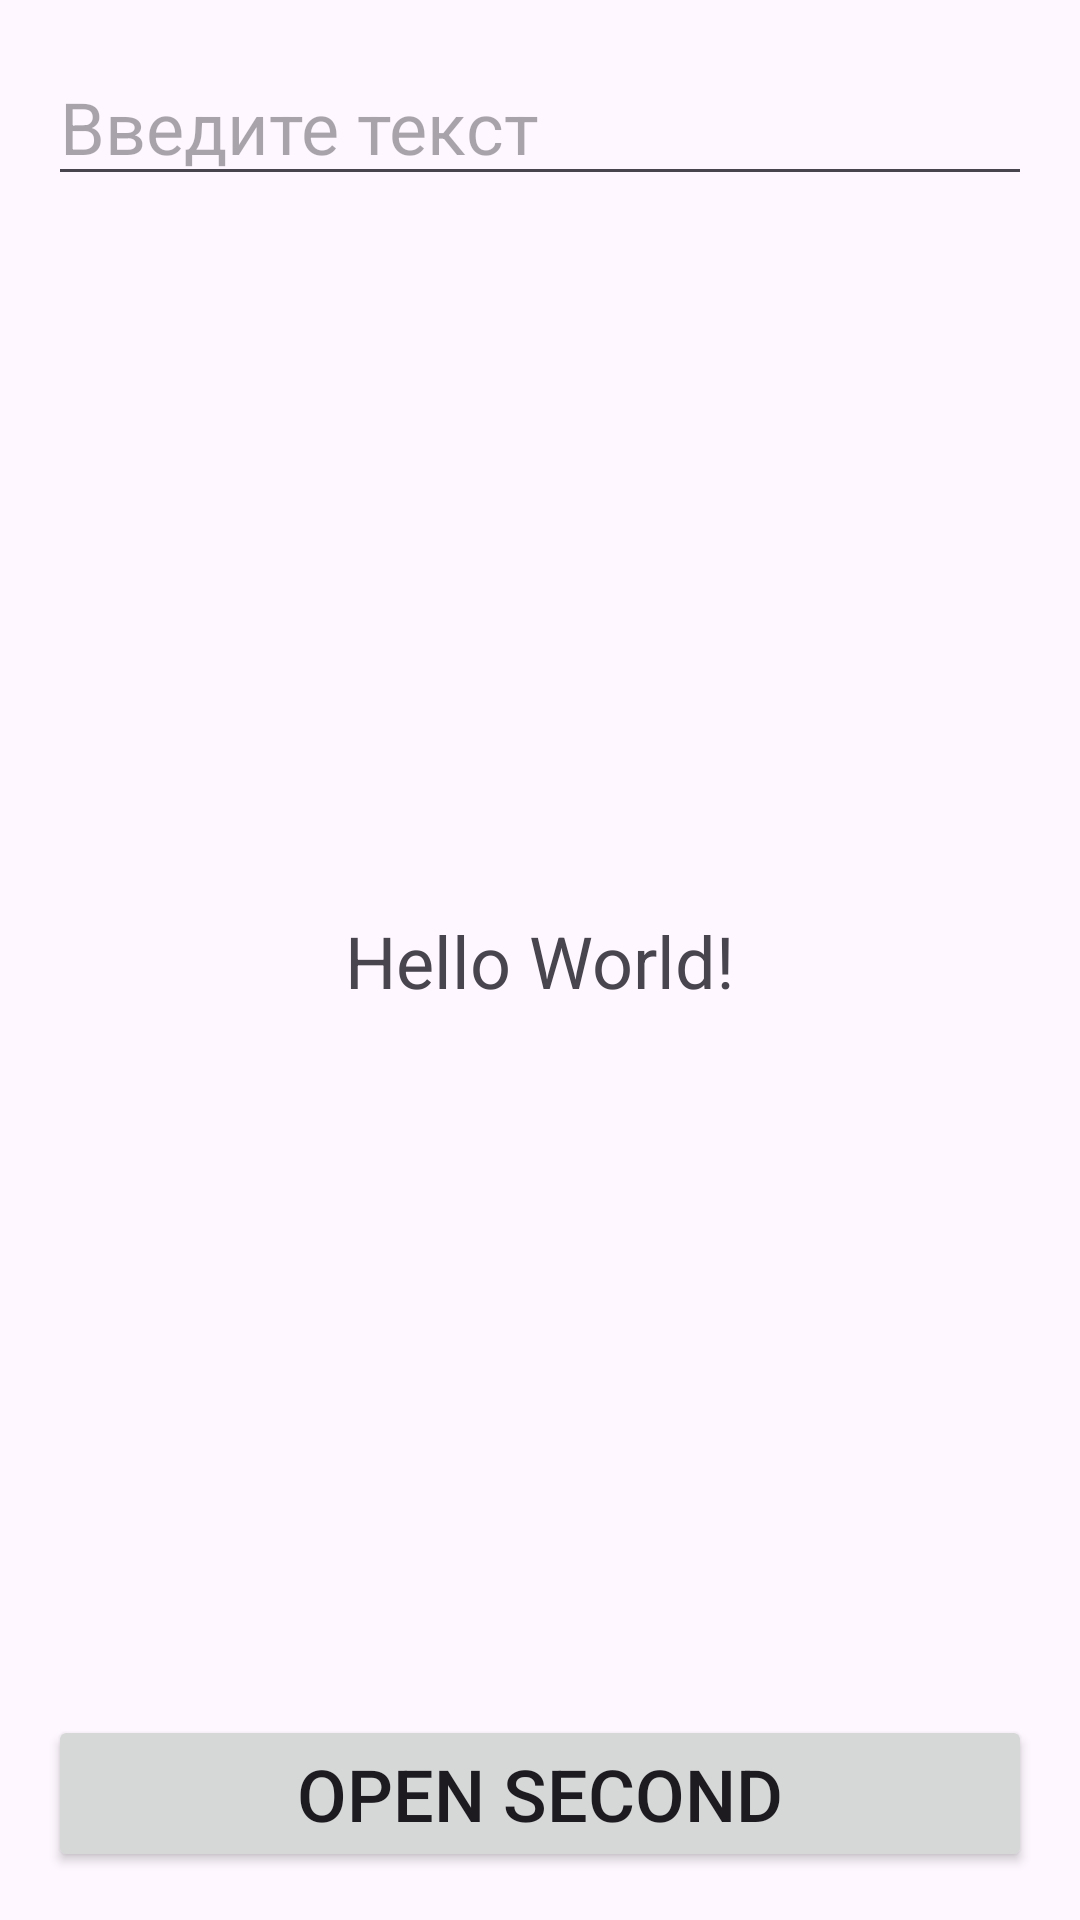

The Android layout XML behind this screen, and the referenced resources:
<!-- AndroidManifest.xml: application theme Theme.LifecycleActivity3 -->
<!-- res/layout/activity_main.xml -->
<?xml version="1.0" encoding="utf-8"?>
<androidx.constraintlayout.widget.ConstraintLayout xmlns:android="http://schemas.android.com/apk/res/android"
    xmlns:app="http://schemas.android.com/apk/res-auto"
    xmlns:tools="http://schemas.android.com/tools"
    android:layout_width="match_parent"
    android:layout_height="match_parent"
    tools:context=".MainActivity">

    <EditText
        android:id="@+id/edit_text"
        android:textSize="24sp"
        android:layout_marginTop="16dp"
        android:hint="Введите текст"
        android:layout_marginHorizontal="16dp"
        app:layout_constraintTop_toTopOf="parent"
        android:layout_width="match_parent"
        android:layout_height="wrap_content"/>

    <TextView
        android:id="@+id/text_view"
        android:textSize="24sp"
        android:layout_width="wrap_content"
        android:layout_height="wrap_content"
        android:text="Hello World!"
        app:layout_constraintBottom_toBottomOf="parent"
        app:layout_constraintEnd_toEndOf="parent"
        app:layout_constraintStart_toStartOf="parent"
        app:layout_constraintTop_toTopOf="parent" />

    <Button
        android:id="@+id/button"
        android:textSize="24sp"
        android:text="Open Second"
        android:layout_margin="16dp"
        app:layout_constraintBottom_toBottomOf="parent"
        android:layout_width="match_parent"
        android:layout_height="wrap_content"/>

</androidx.constraintlayout.widget.ConstraintLayout>
<!-- resources referenced by this layout -->
<resources>
  <style name="Theme.LifecycleActivity3" parent="Base.Theme.LifecycleActivity3" />
  <style name="Base.Theme.LifecycleActivity3" parent="Theme.Material3.DayNight.NoActionBar">
          
          
      </style>
</resources>
